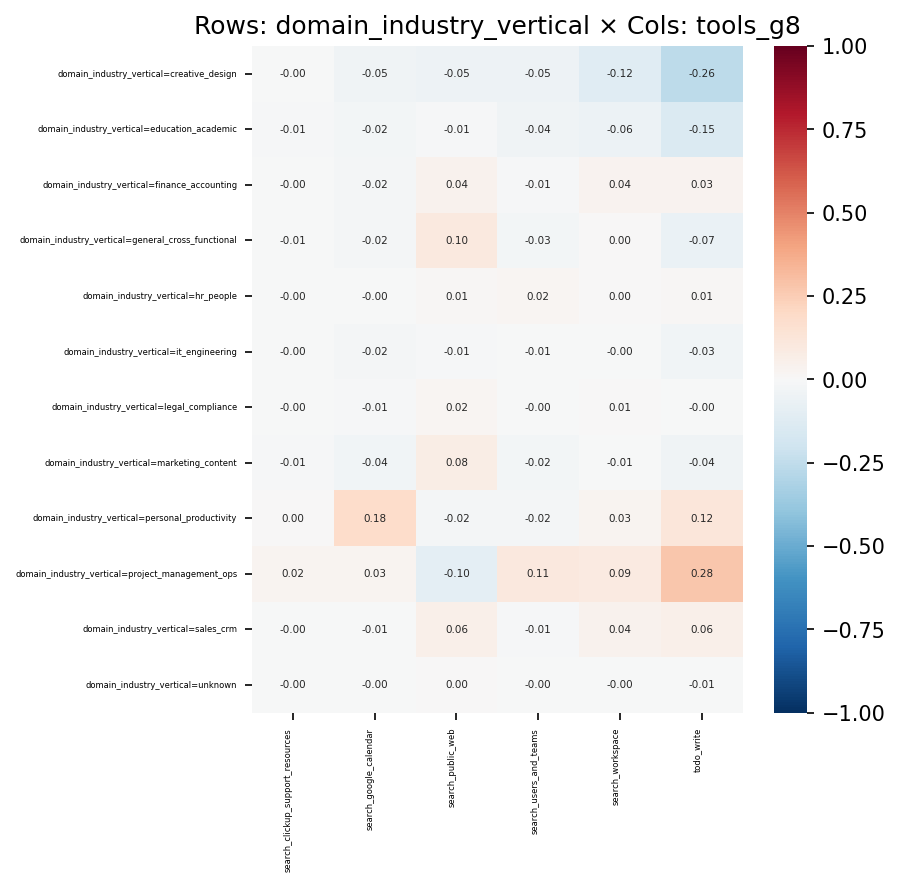

The table this chart was drawn from, first rows:
, search_clickup_support_resources, search_google_calendar, search_public_web, search_users_and_teams, search_workspace, todo_write
domain_industry_vertical=creative_design, -0.0007292, -0.04589, -0.05198, -0.0482, -0.1236, -0.2627
domain_industry_vertical=education_acade…, -0.01032, -0.02391, -0.01028, -0.04027, -0.05758, -0.1476
domain_industry_vertical=finance_account…, -0.002969, -0.01714, 0.03989, -0.00912, 0.03519, 0.03271
domain_industry_vertical=general_cross_f…, -0.006581, -0.02318, 0.09928, -0.02614, 0.004379, -0.06779
domain_industry_vertical=hr_people, -0.004054, -0.003323, 0.01358, 0.02063, 0.004438, 0.009849
domain_industry_vertical=it_engineering, -0.004054, -0.02118, -0.01186, -0.005246, -0.001161, -0.03245
domain_industry_vertical=legal_complianc…, -0.002366, -0.01043, 0.02031, -0.002308, 0.006075, -0.004236
domain_industry_vertical=marketing_conte…, -0.01154, -0.03891, 0.07532, -0.02472, -0.007266, -0.04043
domain_industry_vertical=personal_produc…, 0.001322, 0.1802, -0.02002, -0.02046, 0.02778, 0.1213
domain_industry_vertical=project_managem…, 0.02383, 0.03044, -0.09811, 0.1069, 0.08686, 0.2781
domain_industry_vertical=sales_crm, -0.001594, -0.007102, 0.06135, -0.008797, 0.04134, 0.05637
domain_industry_vertical=unknown, -0.0005951, -0.001894, 0.002979, -0.002022, -0.004205, -0.006935
